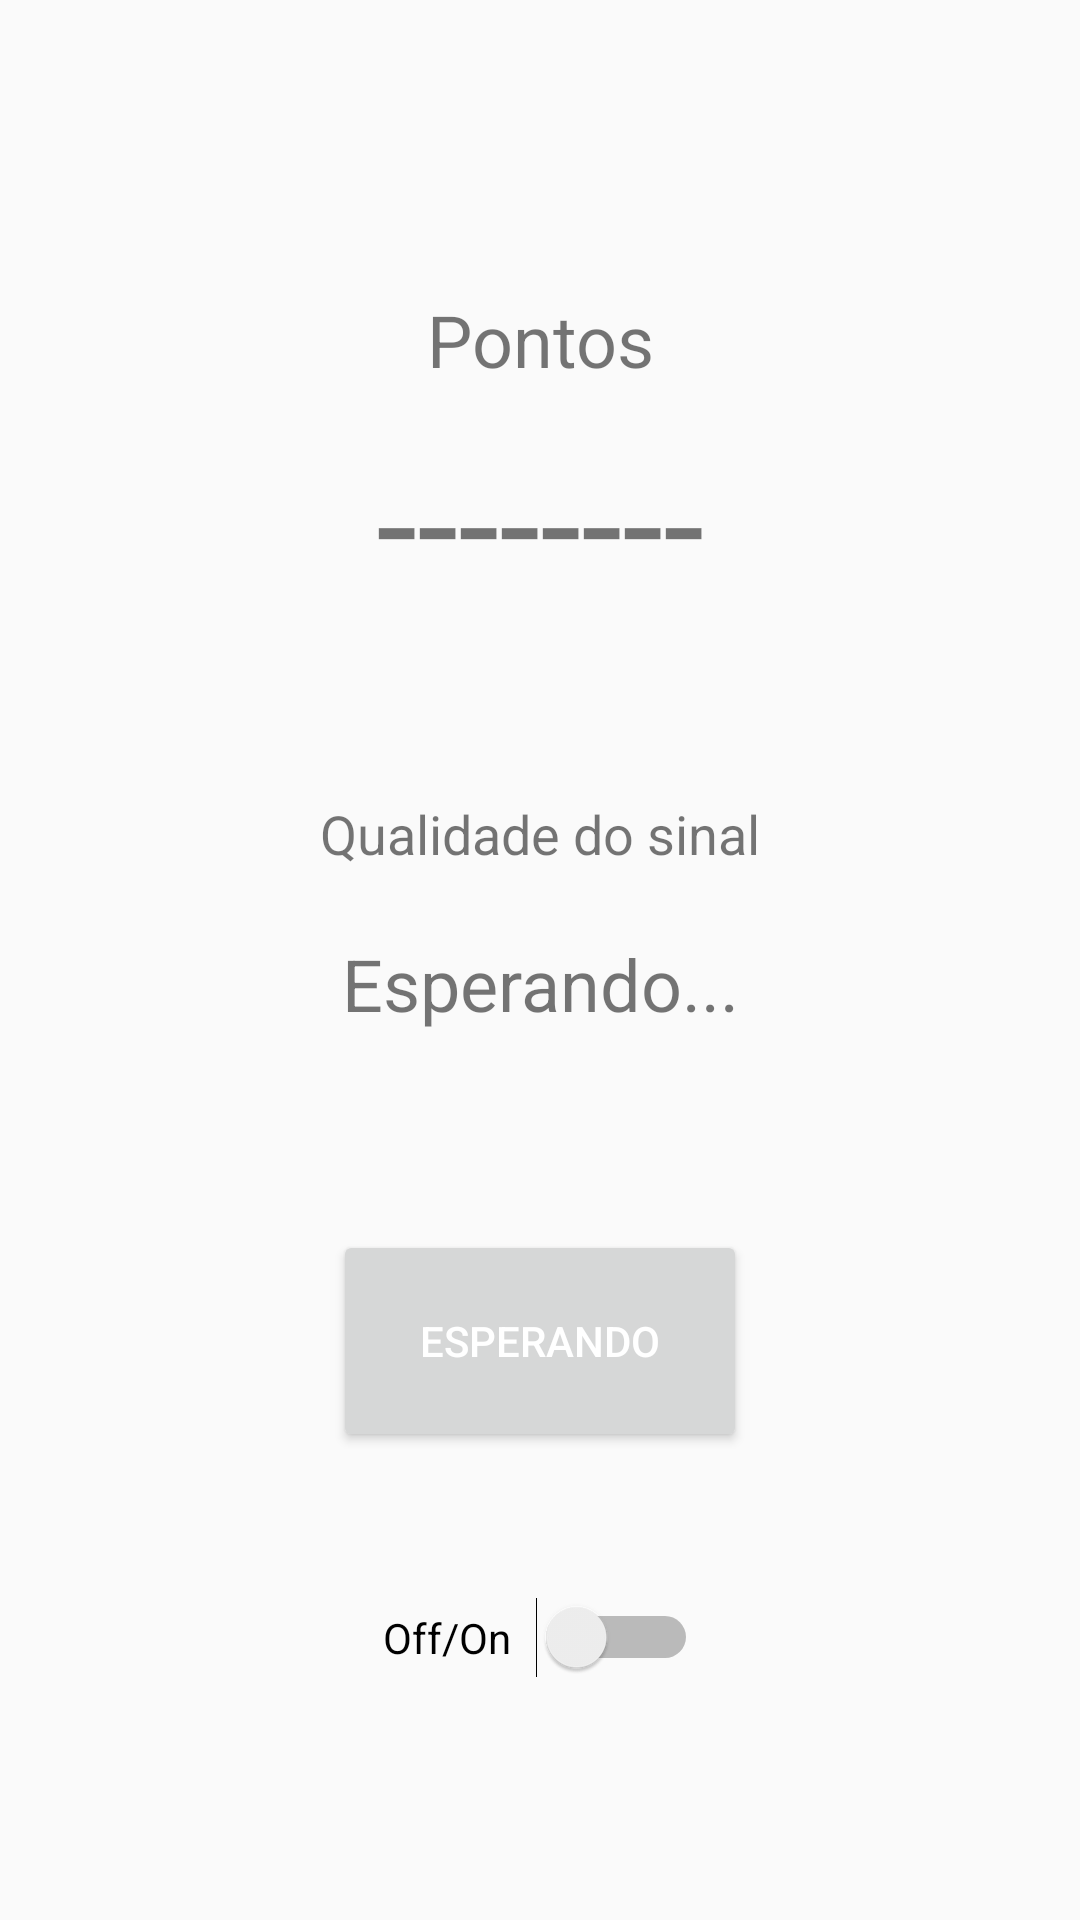

This screen was rendered from an Android layout file. Write that file and the resources it references.
<!-- AndroidManifest.xml: application theme AppTheme -->
<!-- res/layout/fragment_home.xml -->
<android.support.constraint.ConstraintLayout xmlns:android="http://schemas.android.com/apk/res/android"
    xmlns:app="http://schemas.android.com/apk/res-auto"
    android:id="@+id/fragment_home"
    xmlns:tools="http://schemas.android.com/tools"
    android:layout_width="match_parent"
    android:layout_height="match_parent"
    tools:context="lacina.geodata.fragments.HomeTab">

    <Button
        android:id="@+id/acc_circle"
        android:layout_width="138dp"
        android:layout_height="74dp"
        android:layout_centerInParent="true"
        android:layout_marginBottom="8dp"
        android:layout_marginEnd="8dp"
        android:layout_marginStart="8dp"
        android:layout_marginTop="8dp"
        android:text="ESPERANDO"
        android:textColor="#fff"
        app:layout_constraintBottom_toBottomOf="parent"
        app:layout_constraintEnd_toEndOf="parent"
        app:layout_constraintStart_toStartOf="parent"
        app:layout_constraintTop_toTopOf="parent"
        app:layout_constraintVertical_bias="0.731" />

    <Switch
        android:id="@+id/switch_enable"
        android:layout_width="105dp"
        android:layout_height="47dp"
        android:text="Off/On"
        app:layout_constraintBottom_toBottomOf="parent"
        app:layout_constraintEnd_toEndOf="parent"
        app:layout_constraintHorizontal_bias="0.501"
        app:layout_constraintStart_toStartOf="parent"
        app:layout_constraintTop_toTopOf="parent"
        app:layout_constraintVertical_bias="0.881" />

    <TextView
        android:id="@+id/textPoints"
        android:layout_width="300dp"
        android:layout_height="70dp"
        android:layout_marginBottom="8dp"
        android:layout_marginEnd="8dp"
        android:layout_marginStart="8dp"
        android:layout_marginTop="8dp"
        android:gravity="center"
        android:text="--------"
        android:textSize="50sp"
        app:layout_constraintBottom_toBottomOf="parent"
        app:layout_constraintEnd_toEndOf="parent"
        app:layout_constraintStart_toStartOf="parent"
        app:layout_constraintTop_toTopOf="parent"
        app:layout_constraintVertical_bias="0.235" />

    <TextView
        android:id="@+id/text_pontos"
        android:layout_width="wrap_content"
        android:layout_height="30dp"
        android:layout_marginBottom="8dp"
        android:layout_marginEnd="8dp"
        android:layout_marginStart="8dp"
        android:layout_marginTop="8dp"
        android:text="Pontos"
        android:gravity="center"
        android:textSize="24sp"
        app:layout_constraintBottom_toBottomOf="parent"
        app:layout_constraintEnd_toEndOf="parent"
        app:layout_constraintStart_toStartOf="parent"
        app:layout_constraintTop_toTopOf="parent"
        app:layout_constraintVertical_bias="0.15" />

    <TextView
        android:id="@+id/text_signal_quality_text"
        android:layout_width="250dp"
        android:layout_height="29dp"
        android:layout_marginBottom="8dp"
        android:layout_marginEnd="8dp"
        android:layout_marginLeft="8dp"
        android:layout_marginRight="8dp"
        android:layout_marginStart="8dp"
        android:layout_marginTop="8dp"
        android:text="Qualidade do sinal"
        android:textSize="18sp"
        android:gravity="center"
        app:layout_constraintBottom_toBottomOf="parent"
        app:layout_constraintEnd_toEndOf="parent"
        app:layout_constraintStart_toStartOf="parent"
        app:layout_constraintTop_toTopOf="parent"
        app:layout_constraintVertical_bias="0.429" />

    <TextView
        android:id="@+id/text_signal_quality_value"
        android:layout_width="match_parent"
        android:layout_height="50dp"
        android:layout_marginBottom="8dp"
        android:layout_marginEnd="8dp"
        android:layout_marginLeft="8dp"
        android:layout_marginRight="8dp"
        android:layout_marginStart="8dp"
        android:layout_marginTop="8dp"
        android:gravity="center"
        android:text="Esperando..."
        android:textSize="24sp"
        app:layout_constraintBottom_toBottomOf="parent"
        app:layout_constraintEnd_toEndOf="parent"
        app:layout_constraintStart_toStartOf="parent"
        app:layout_constraintTop_toTopOf="parent"
        app:layout_constraintVertical_bias="0.514" />

</android.support.constraint.ConstraintLayout>
<!-- resources referenced by this layout -->
<resources>
  <style name="AppTheme" parent="Theme.AppCompat.Light.DarkActionBar">
          
          <item name="colorPrimary">@color/colorPrimary</item>
          <item name="colorPrimaryDark">@color/colorPrimaryDark</item>
          <item name="colorAccent">@color/colorAccent</item>
      </style>
  <!-- not gathered from this repository: default colours our renderer supplied (Android Studio template values) -->
  <color name="colorPrimary">#FF6200EE</color>
  <color name="colorPrimaryDark">#FF3700B3</color>
  <color name="colorAccent">#FF03DAC5</color>
</resources>
